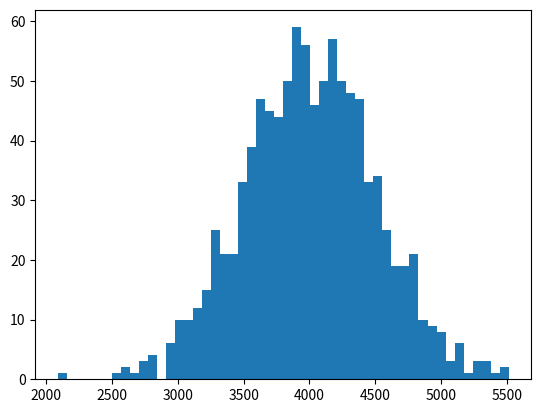

Generate this figure with matplotlib:
# Kütüphaneleri import etmemiz gerekli.
# Detaylar için dökümantasyondan bakabilirsin 

import numpy    # as np diye kısaltabilirdik
import matplotlib.pyplot as matplot         # kısaca matplot dedik , veri görselleştirme için kullanılır.

maasListesi = numpy.random.normal(4000,500,1000)  # 4000 civarında 500 standart sapmalı 1000 tane veri oluştur 

# random rastgele sayı üretecek ama bildiğimiz random değil , kendine özgü 
# normal dağılım kullanıldı.(detaylar için bkz. istatistik)

ortalamaMaas = numpy.mean(maasListesi)  # ortalama alır ( rastgele üretilen listenin )

# verileri görselleştirelim 
matplot.hist(maasListesi,50) # histogram grafiği , 50 tane histogram
matplot.show()
